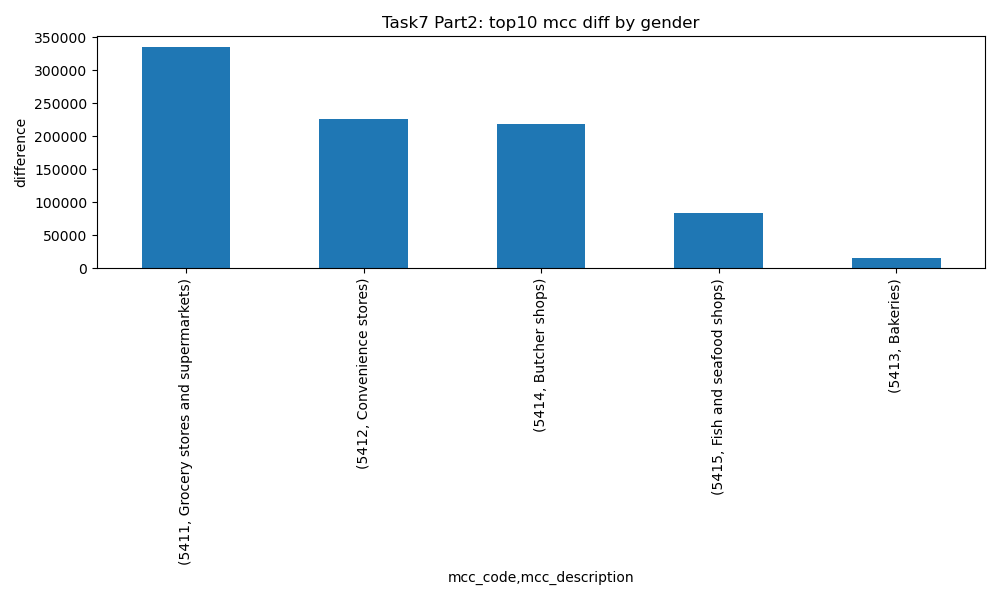

Source data for this figure (header and first rows):
mcc_code, mcc_description, 0, 1, diff
5411, Grocery stores and supermarkets, 2134511, 1799785, 334725
5412, Convenience stores, 2304182, 2078206, 225975
5414, Butcher shops, 1778038, 1997301, 219263
5415, Fish and seafood shops, 2018484, 2102753, 84269
5413, Bakeries, 2029227, 2013673, 15554
